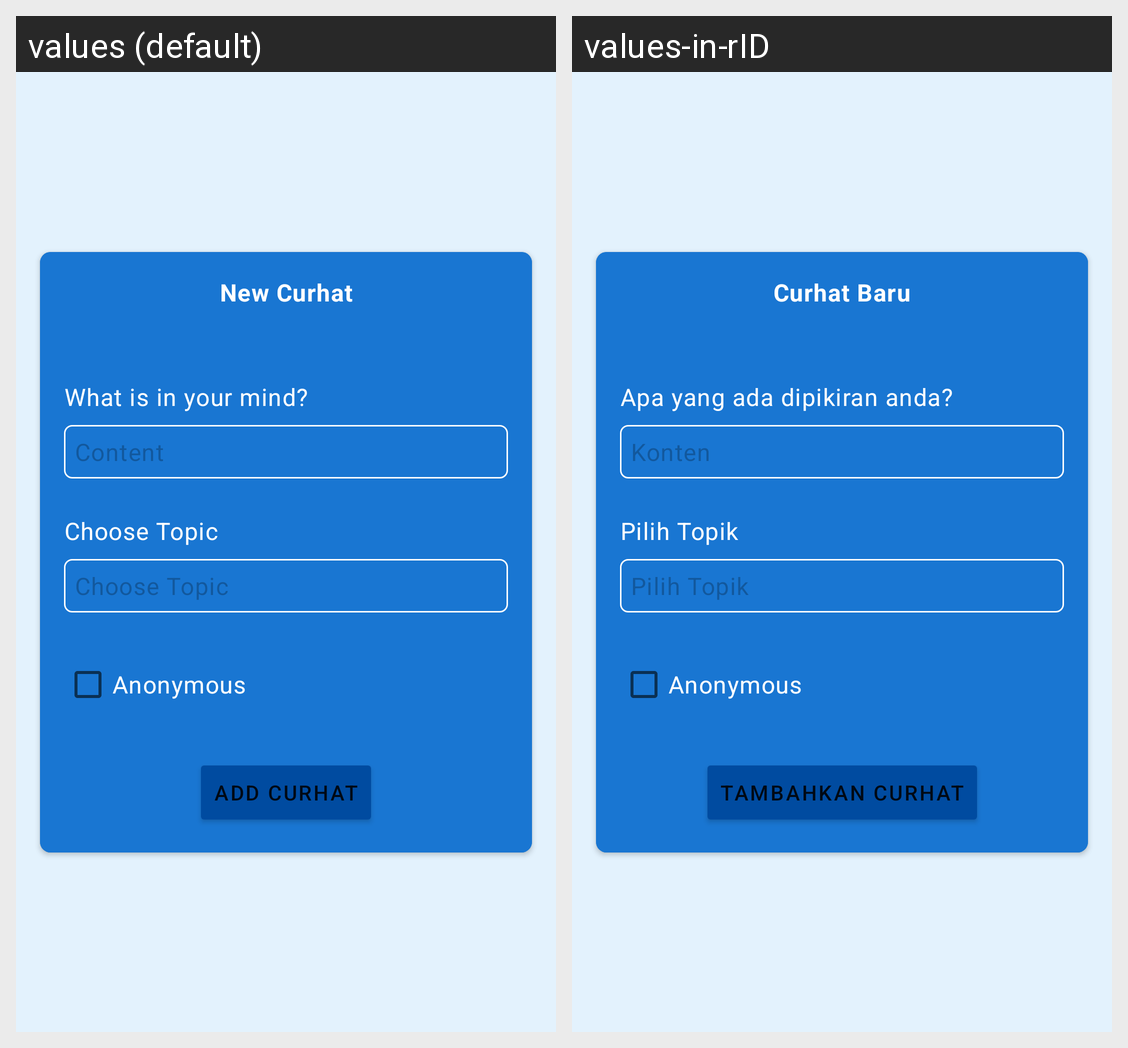

Here is an Android app screen in its default locale and in the app's own translations. Write out the translated-string differences for the strings that appear on this screen.
Android screen res/layout/activity_insert_curhat.xml rendered under 2 locales, left to right: values (default), values-in-rID. Device: Nexus 5 (rendered at 1080×1920; each locale shown at half size, 540×960, under a caption strip naming it); theme Theme.Cuman.SplashScreen.
Strings drawn on this screen, with the default value and each locale's value (text and hints the layout hard-codes, and strings that could not be matched under every locale, appear in the picture but are not listed):

insert_curhat_content_hint
  values: Content
  values-in-rID: Konten

insert_curhat_content
  values: What is in your mind?
  values-in-rID: Apa yang ada dipikiran anda?

new_curhat
  values: New Curhat
  values-in-rID: Curhat Baru

choose_topic
  values: Choose Topic
  values-in-rID: Pilih Topik

is_anonymous
  values: Anonymous
  values-in-rID: Anonymous

add_curhat
  values: Add Curhat
  values-in-rID: Tambahkan Curhat
